Run: headless pygame with SDL's dummy video driver; simulated clock (each Clock.tick advances the game by its frame time, no real sleeping); random seed 0; keys injected as events and as key.get_pressed() state; no mouse input.
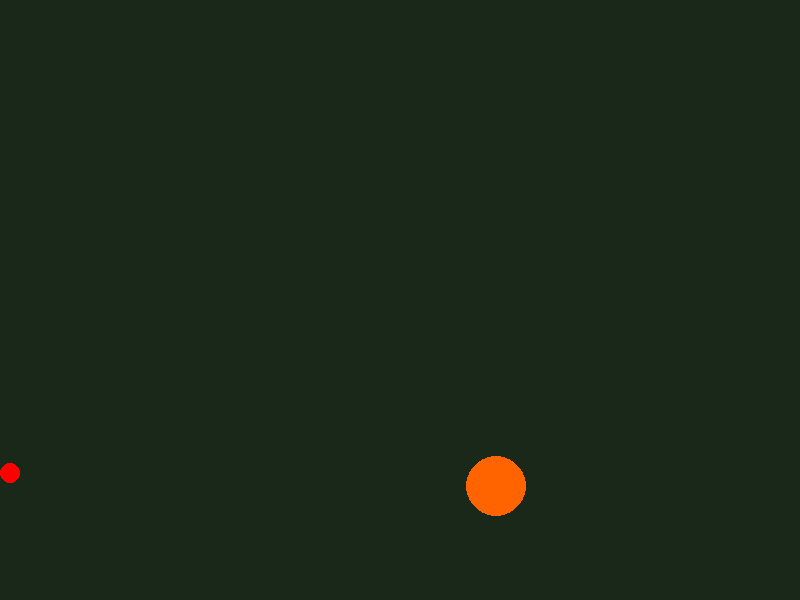
Frame 1 of 4 · flips 1–60 · no input
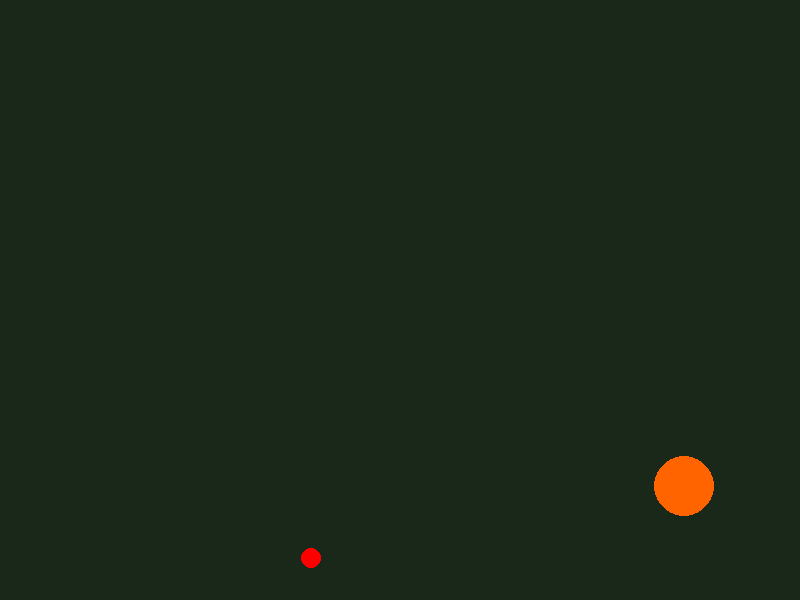
Frame 2 of 4 · flips 61–180 · tapped SPACE, RETURN · held RIGHT (→), D
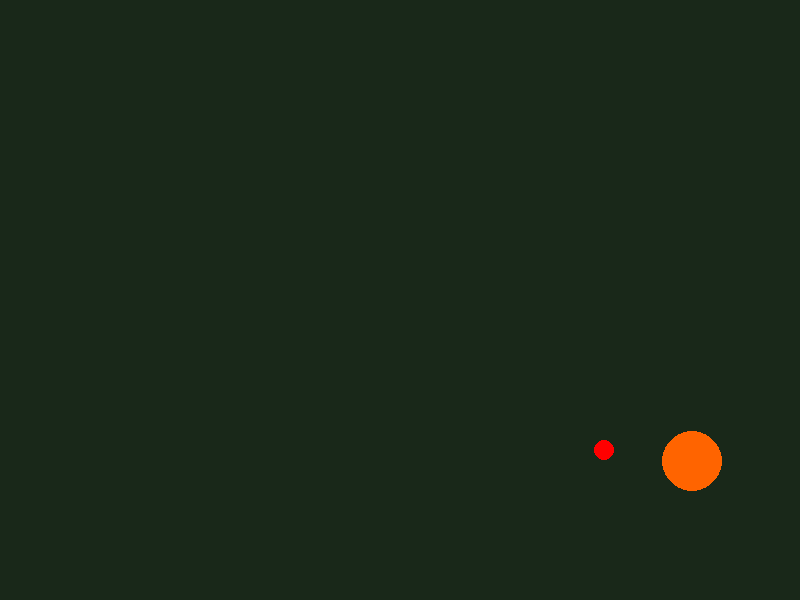
Frame 3 of 4 · flips 181–300 · held DOWN (↓), S
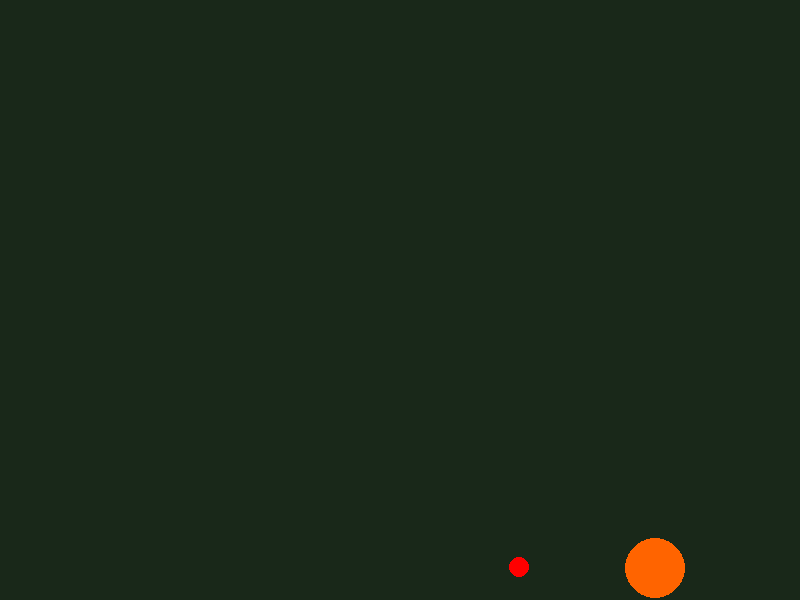
Frame 4 of 4 · flips 301–420 · held LEFT (←), A, UP (↑), W

The pygame program that drew these frames:

import pygame as pg
import math

pg.init()

#Screen Dimentions 
screen = pg.display.set_mode((800,600)) #(weidth, Height)
pg.display.set_caption("Physics Engine")
#font
font = pg.font.Font(None, 142)
#clock
clock = pg.time.Clock()

#Deceting Collision
def checkCollision(ball_1, ball_2):
    dx = ball_1.x-ball_2.x
    dy = ball_1.y-ball_2.y

    dist = math.sqrt(dx**2 + dy**2)

    if (dist <= ball_1.radius+ball_2.radius):
        return True
    else:
        return False
    
#bouncing the ball
def resolveCollision(ball_1, ball_2, e):

    dx = ball_2.x - ball_1.x
    dy = ball_2.y - ball_1.y

    distance = math.sqrt(dx**2 + dy**2)

    # Avoid division by zero
    if distance == 0:
        return

    # Unit normal vector
    nx = dx / distance
    ny = dy / distance

    # Relative velocity
    rv_x = ball_2.v_x - ball_1.v_x
    rv_y = ball_2.v_y - ball_1.v_y

    # Relative velocity along the normal
    velocity_normal = rv_x * nx + rv_y * ny

    # If balls are moving apart, do nothing
    if velocity_normal >= 0:
        return

    # Calculate impulse
    j = -(1 + e) * velocity_normal
    j /= (1 / ball_1.mass + 1 / ball_2.mass)

    # Apply impulse to ball 1
    ball_1.v_x -= (j / ball_1.mass) * nx
    ball_1.v_y -= (j / ball_1.mass) * ny

    # Apply impulse to ball 2
    ball_2.v_x += (j / ball_2.mass) * nx
    ball_2.v_y += (j / ball_2.mass) * ny



    
#Structuring the Body (Ball)

class Ball():

    def __init__(self, x, y, v_x, v_y, r, m):
        self.x = x
        self.y = y
        self.v_x = v_x
        self.v_y = v_y
        self.radius = r
        self.mass = m

    #calculating change of position and velocity 

    def update(self, dt, e):
        self.v_y += 981*dt

        self.x += self.v_x*dt
        self.y += self.v_y*dt

        #bottom wall
        if (self.y +self.radius >= 600):
            self.y = 600 - self.radius
            self.v_y = -e* abs(self.v_y)
            self.v_x *= 0.98 #friction effect
        #top wall
        if (self.y-self.radius <=0):
            self.y = self.radius
            self.v_y = e* abs(self.v_y)
        #right wall
        if (self.x+self.radius >= 800):
            self.x = 800-self.radius
            self.v_x = -e* abs (self.v_x)
        #left wall
        if (self.x-self.radius <=0):
            self.x = self.radius
            self.v_x = e* abs(self.v_x)

#balls
            
ball_1 = Ball(200, 0, -200,10,10,1)
ball_2 = Ball(400, 10, 100,0,30,1)


running = True

while running:
    dt = clock.tick(60)/1000
    ball_1.update(dt,0.8)
    ball_2.update(dt,0.8)

    for event in pg.event.get():
        if event.type == pg.QUIT: #Is the current event a request to close the window?
            running = False

    screen.fill((25,40,25))
    #draw balls
    pg.draw.circle(screen, (255, 0, 0), (int(ball_1.x), int(ball_1.y)), ball_1.radius)
    pg.draw.circle(screen, (255, 100, 0), (int(ball_2.x), int(ball_2.y)), ball_2.radius)

    if checkCollision(ball_1, ball_2):
        resolveCollision(ball_1, ball_2, 0.8)

        text = font.render("Collided" , True, (246, 2, 1))
        screen.blit(text , (20,20))
    

    pg.display.flip()
    

pg.quit()
